Run: headless pygame with SDL's dummy video driver; simulated clock (each Clock.tick advances the game by its frame time, no real sleeping); random seed 0; keys injected as events and as key.get_pressed() state; no mouse input.
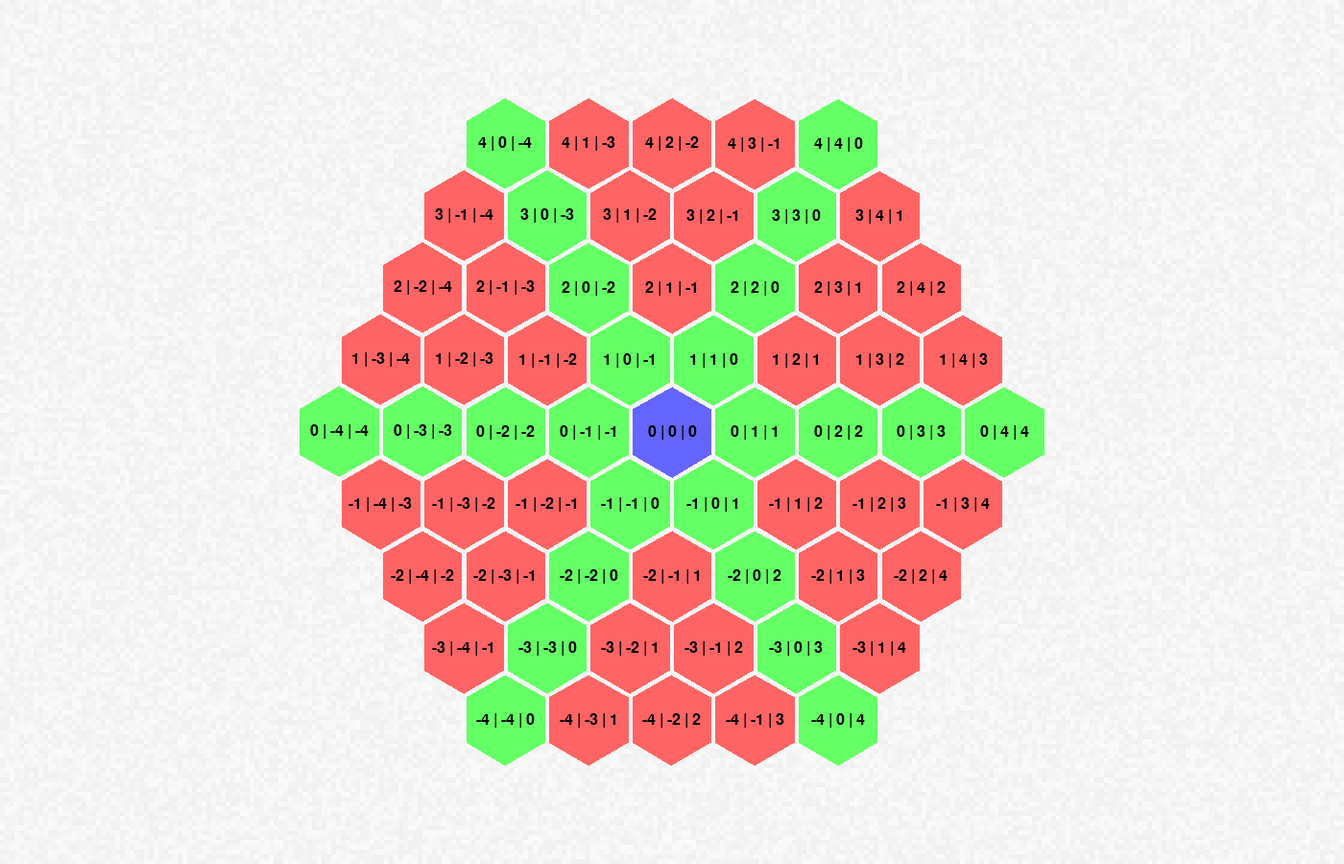
Frame 1 of 4 · flips 1–60 · no input
Frame 2 of 4 · flips 61–180 · tapped SPACE, RETURN · held RIGHT (→), D · screen unchanged from frame 1, image omitted
Frame 3 of 4 · flips 181–300 · held DOWN (↓), S · screen unchanged from frame 2, image omitted
Frame 4 of 4 · flips 301–420 · held LEFT (←), A, UP (↑), W · screen unchanged from frame 3, image omitted

The pygame program that drew these frames:

import random
from math import pi, sin, cos
import pygame as pg

WINDOW_TITLE = 'Hexagon'
W, H = 1400, 900
RADIUS = 50
NORMAL = RADIUS * cos(pi / 6)
HEX_MARGIN = 3
FPS = 30

LAYERS_COUNT = 4
BACKGROUND_COLORS_RANGE = (240, 250)
EMPTY_HEXAGON_COLOR = (220, 220, 220)
D_PARAMS = [
    {'x-axis': 1, 'y-axis': 1, 'z-axis': 0},
    {'x-axis': 1, 'y-axis': 0, 'z-axis': -1},
    {'x-axis': 0, 'y-axis': -1, 'z-axis': -1},
    {'x-axis': -1, 'y-axis': -1, 'z-axis': 0},
    {'x-axis': -1, 'y-axis': 0, 'z-axis': 1},
    {'x-axis': 0, 'y-axis': 1, 'z-axis': 1},
]

# В дальнейшем удалить
CENTER_HEX_COLOR = (100, 100, 255)
ANCHOR_HEX_COLOR = (100, 255, 100)
OTHER_HEX_COLOR = (255, 100, 100)


def create_background_surface():
    surface = pg.Surface((W, H))
    step = 5
    for y in range(0, H, step):
        for x in range(0, W, step):
            color_component = random.randint(*BACKGROUND_COLORS_RANGE)
            color = (color_component,) * 3
            pg.draw.rect(surface, color, (x, y, step, step))
    return surface


def create_hexagon_coords(x0, y0):
    alpha = pi / 6
    delta_alpha = pi / 3
    coords = []
    for _ in range(6):
        coords.append((x0 + (RADIUS - HEX_MARGIN) * cos(alpha), y0 - (RADIUS - HEX_MARGIN) * sin(alpha)))
        alpha += delta_alpha
    return coords


def create_hexagon_list():
    result = []

    # Создаем центральный гекс
    x0, y0 = W // 2, H // 2
    coords = create_hexagon_coords(x0, y0)
    center_hexagon = {
        'center': (x0, y0),
        'coords': coords,
        'x-axis': 0,
        'y-axis': 0,
        'z-axis': 0,
        'color': CENTER_HEX_COLOR
    }
    result.append(center_hexagon)

    # Последовательно создаем слои гексов вокруг центрального
    delta_alpha = pi / 3
    for layer in range(LAYERS_COUNT):
        anchor_hexagons = []
        alpha = 2 * pi / 6

        # Генерируем список опорных гексов
        for direction in range(6):
            x0, y0 = center_hexagon['center']
            x0, y0 = x0 + (2 * NORMAL * (layer + 1)) * cos(alpha), y0 - (2 * NORMAL * (layer + 1)) * sin(alpha)
            anchor_hexagons.append({
                'center': (x0, y0),
                'coords': create_hexagon_coords(x0, y0),
                'x-axis': D_PARAMS[direction]['x-axis'] * (layer + 1),
                'y-axis': D_PARAMS[direction]['y-axis'] * (layer + 1),
                'z-axis': D_PARAMS[direction]['z-axis'] * (layer + 1),
                'color': ANCHOR_HEX_COLOR
            })
            alpha += delta_alpha

        result.extend(anchor_hexagons)
        if layer == 0:
            continue

        # Создаем гексы между опорными
        anchor_hexagons.append(anchor_hexagons[0])
        for anchor_index in range(6):
            direction = anchor_index + 2
            if direction > 5:
                direction -= 6
            hexagon1 = anchor_hexagons[anchor_index]
            hexagon2 = anchor_hexagons[anchor_index + 1]
            x_axis_0, y_axis_0, z_axis_0 = hexagon1['x-axis'], hexagon1['y-axis'], hexagon1['z-axis']
            delta_x = (hexagon2['center'][0] - hexagon1['center'][0]) / (layer + 1)
            delta_y = (hexagon2['center'][1] - hexagon1['center'][1]) / (layer + 1)
            for index in range(layer):
                x0, y0 = hexagon1['center'][0] + delta_x * (index + 1), hexagon1['center'][1] + delta_y * (index + 1)
                result.append({
                    'center': (x0, y0),
                    'coords': create_hexagon_coords(x0, y0),
                    'x-axis': x_axis_0 + D_PARAMS[direction]['x-axis'] * (index + 1),
                    'y-axis': y_axis_0 + D_PARAMS[direction]['y-axis'] * (index + 1),
                    'z-axis': z_axis_0 + D_PARAMS[direction]['z-axis'] * (index + 1),
                    'color': OTHER_HEX_COLOR
                })

    return result


def draw_hexagon_list(sc, hexagon_list, font):
    for hexagon in hexagon_list:
        text = font.render(f'{hexagon["x-axis"]} | {hexagon["y-axis"]} | {hexagon["z-axis"]}', True, (0, 0, 0))
        pg.draw.polygon(sc, hexagon['color'], hexagon['coords'])
        text_rect = text.get_rect()
        text_rect_width, text_rect_height = text_rect.width, text_rect.height
        sc.blit(text, (hexagon['center'][0] - text_rect_width // 2, hexagon['center'][1] - text_rect_height // 2))


def main():
    # Инициализируем окно
    pg.init()
    sc = pg.display.set_mode((W, H))
    pg.display.set_caption(WINDOW_TITLE)
    clock = pg.time.Clock()

    background_surface = create_background_surface()

    hexagon_list = create_hexagon_list()
    font = pg.font.Font(None, 24)

    while True:

        events = pg.event.get()
        for event in events:
            if event.type == pg.QUIT:
                pg.quit()
                exit()

        sc.blit(background_surface, (0, 0))
        draw_hexagon_list(sc, hexagon_list, font)
        pg.display.update()

        clock.tick(FPS)


if __name__ == '__main__':
    main()
